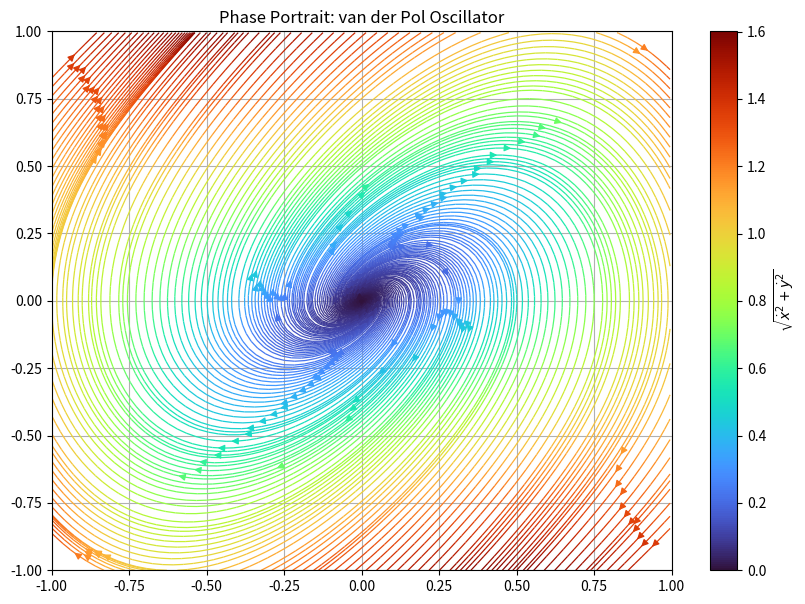

Generate this figure with matplotlib:
import numpy as np
import math as m
import matplotlib.pyplot as plt

def VDP(x,y):
    xdot = y
    ydot = y * (1 - (x ** 2.)) - x
    return xdot, ydot


l = 1.
xmin = -l
xmax = l
ymin = -l
ymax = l


res = 0.005

Xarr = np.arange(start=xmin,stop=xmax,step=res)
Yarr = np.arange(start=ymin,stop=ymax,step=res)

X, Y = np.meshgrid(Xarr,Yarr)
dX, dY = VDP(X,Y)
mag = np.sqrt(dX**2. + dY**2.)


fig, ax = plt.subplots(figsize=(10,7))
#NOTE: NEED matplotlib version 3.6.0 minimum in order to use the broken_streamlines keyword argument for the ax.streamplot() call. 
#I had to install in user space, so I uninstalled after completion [work desktop]
pp = ax.streamplot(X, Y, dX, dY, color=mag, cmap = 'turbo', linewidth=0.9, broken_streamlines=False, density=2.)
cbar = fig.colorbar(pp.lines)
cbar.set_label(r'$\sqrt{\dot{x}^2 + \dot{y}^2}$')

ax.set_xlim(xmin,xmax)
ax.set_ylim(ymin,ymax)
ax.grid()

plt.title('Phase Portrait: van der Pol Oscillator')

plt.show()

# plt.savefig('VDP_phase_portrait_1.png', dpi=325.)
# plt.close()
